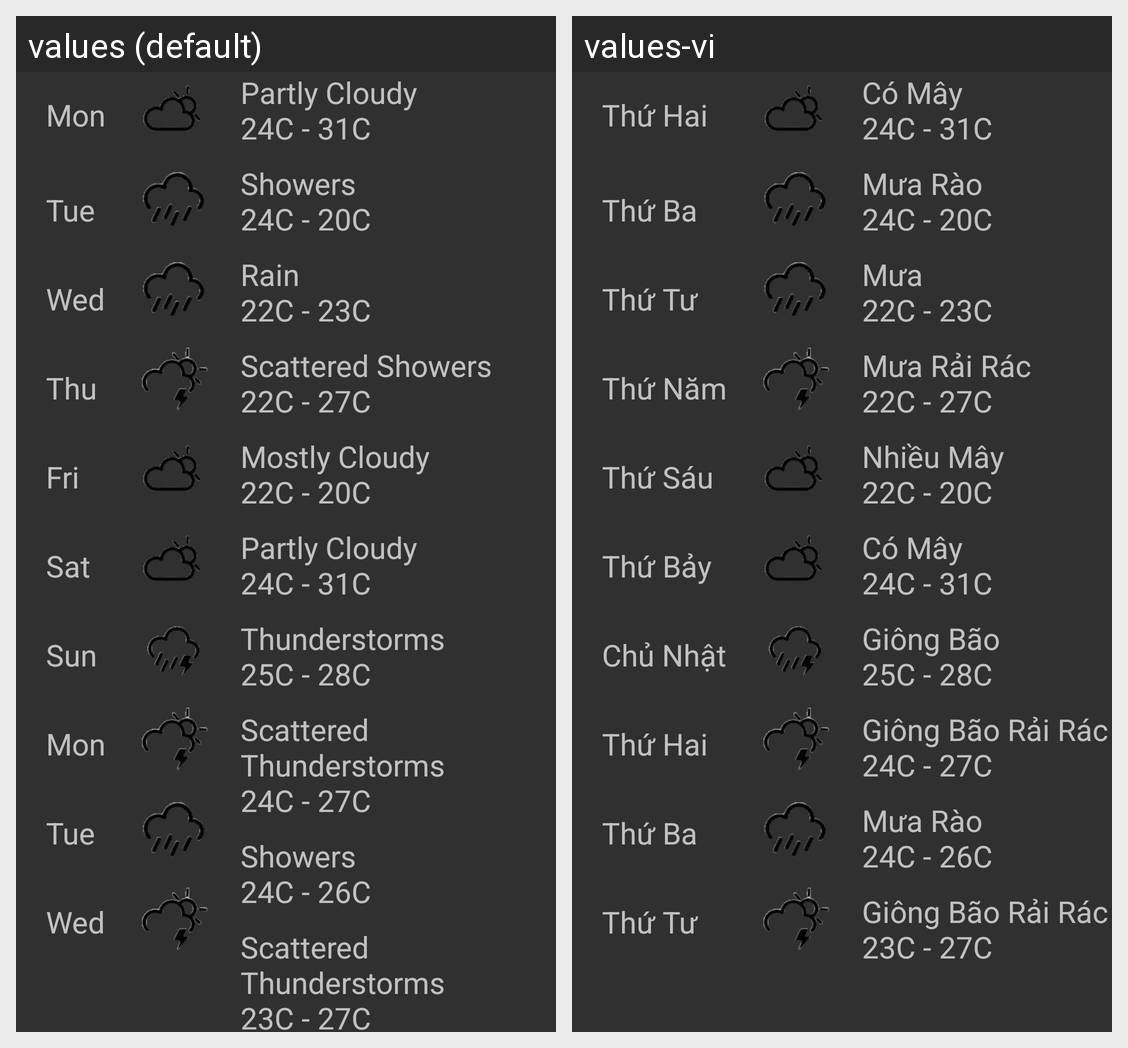

Locale-by-locale string values for the Android screen shown in this grid:
Android screen res/layout/fragment_forecast.xml rendered under 2 locales, left to right: values (default), values-vi. Device: Nexus 5 (rendered at 1080×1920; each locale shown at half size, 540×960, under a caption strip naming it); theme Theme.AppCompat.
Strings drawn on this screen, with the default value and each locale's value (text and hints the layout hard-codes, and strings that could not be matched under every locale, appear in the picture but are not listed):

days
  values: Mon
      Tue
      Wed
      Thu
      Fri
      Sat
      Sun
      Mon
      Tue
      Wed
  values-vi: Thứ Hai
      Thứ Ba
      Thứ Tư
      Thứ Năm
      Thứ Sáu
      Thứ Bảy
      Chủ Nhật
      Thứ Hai
      Thứ Ba
      Thứ Tư

mon
  values: Partly Cloudy
      24C - 31C
  values-vi: Có Mây
      24C - 31C

tue
  values: Showers
      24C - 20C
  values-vi: Mưa Rào
      24C - 20C

wed
  values: Rain
      22C - 23C
  values-vi: Mưa
      22C - 23C

thu
  values: Scattered Showers
      22C - 27C
  values-vi: Mưa Rải Rác
      22C - 27C

fri
  values: Mostly Cloudy
      22C - 20C
  values-vi: Nhiều Mây
      22C - 20C

sat
  values: Partly Cloudy
      24C - 31C
  values-vi: Có Mây
      24C - 31C

sun
  values: Thunderstorms
      25C - 28C
  values-vi: Giông Bão
      25C - 28C

mon2
  values: Scattered Thunderstorms
      24C - 27C
  values-vi: Giông Bão Rải Rác
      24C - 27C

tue2
  values: Showers
      24C - 26C
  values-vi: Mưa Rào
      24C - 26C

wed2
  values: Scattered Thunderstorms
      23C - 27C
  values-vi: Giông Bão Rải Rác
      23C - 27C
